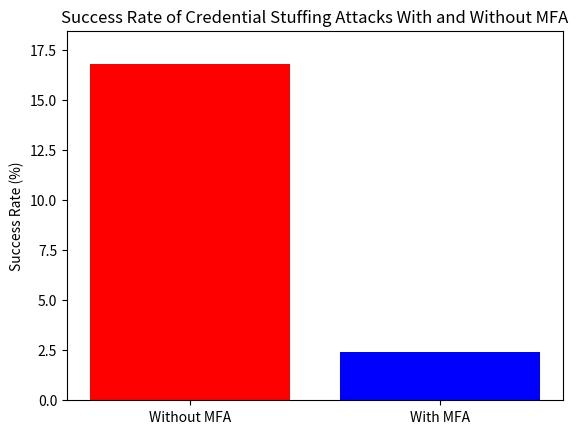

Source code (Python):
import random #used to generate random numbers
import matplotlib.pyplot as plt #library access used to create visualisations to help create the bar graph figure

# Default Settings for the simulation
numberoflogin_attempts = 500 #Number of simulated login attempts
passwordsuccessrate = 0.15 # Success rate for guessing password (15%) to help model the liklihood of a successful password guess by an attacker
otpsuccessrate = 0.1 #success of OPT if password is guessed but needs (MFA)

# Tracking successful login counter
login_withoutmfa = 0
login_withmfa = 0

#Tracking failed login counter
failed_withoutMFA = 0
failed_withMFA = 0

# Simulation loop to help measure login attempts
for attempt in range(numberoflogin_attempts):
    if random.random() < passwordsuccessrate:
        login_withoutmfa += 1
        if random.random() < otpsuccessrate:
            login_withmfa += 1
        else:
          failed_withMFA += 1
    else:
        failed_withoutMFA +=1
    

# Calculating success rates as percentages
success_rate_without_mfa = (login_withoutmfa / numberoflogin_attempts) * 100
success_rate_with_mfa = (login_withmfa / numberoflogin_attempts) * 100

# Visualisation of the bar chart to measure success rates with and without MFA
success_rates = [success_rate_without_mfa, success_rate_with_mfa] #comparison variables
labels = ['Without MFA', 'With MFA']
plt.bar(labels, success_rates, color=['red', 'blue'])
plt.title('Success Rate of Credential Stuffing Attacks With and Without MFA')
plt.ylabel('Success Rate (%)')
plt.ylim(0, max(success_rates) * 1.1)
plt.show()

# Print results of the success rate with and without MFA
print(f"Success rate without MFA: {success_rate_without_mfa:.2f}%")
print(f"Success rate with MFA: {success_rate_with_mfa:.2f}%")
print(f"Failed attempts without MFA: {failed_withoutMFA}")
print(f"Failed attempts with MFA: {failed_withMFA}")
